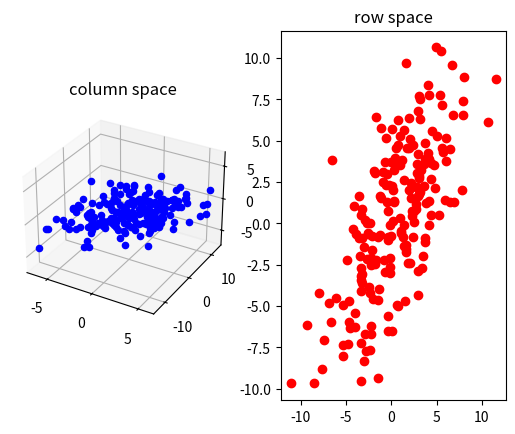

Write the Python code that produced this figure.
import numpy as np
import matplotlib.pyplot as plt
from mpl_toolkits.mplot3d import Axes3D


# create a 3 x 2 matrix
A = np.array([[1, 2],
              [3, 4],
              [-2,1]])


fig = plt.figure()

# A 1 by 2 subplot grid, subplot 1 (3D)
ax1 = fig.add_subplot(1,2,1, projection='3d')
ax1.set_title('column space')


for i in range(200):

    # create a random column vector
    u = np.random.randn(2,1)

    # create a point in the column space of A
    v = A @ u

    ax1.scatter(v[0,0], v[1,0], v[2,0], color='b')
    

# A 1 by 2 subplot grid, subplot 2 (2D)
ax2 = fig.add_subplot(1,2,2)
ax2.set_title('row space')

for i in range(200):

    # create a random row vector
    u = np.random.randn(1,3)

    # create a point in the row space of A
    v = u @ A

    ax2.plot(v[0,0], v[0,1], 'ro')

plt.show()
